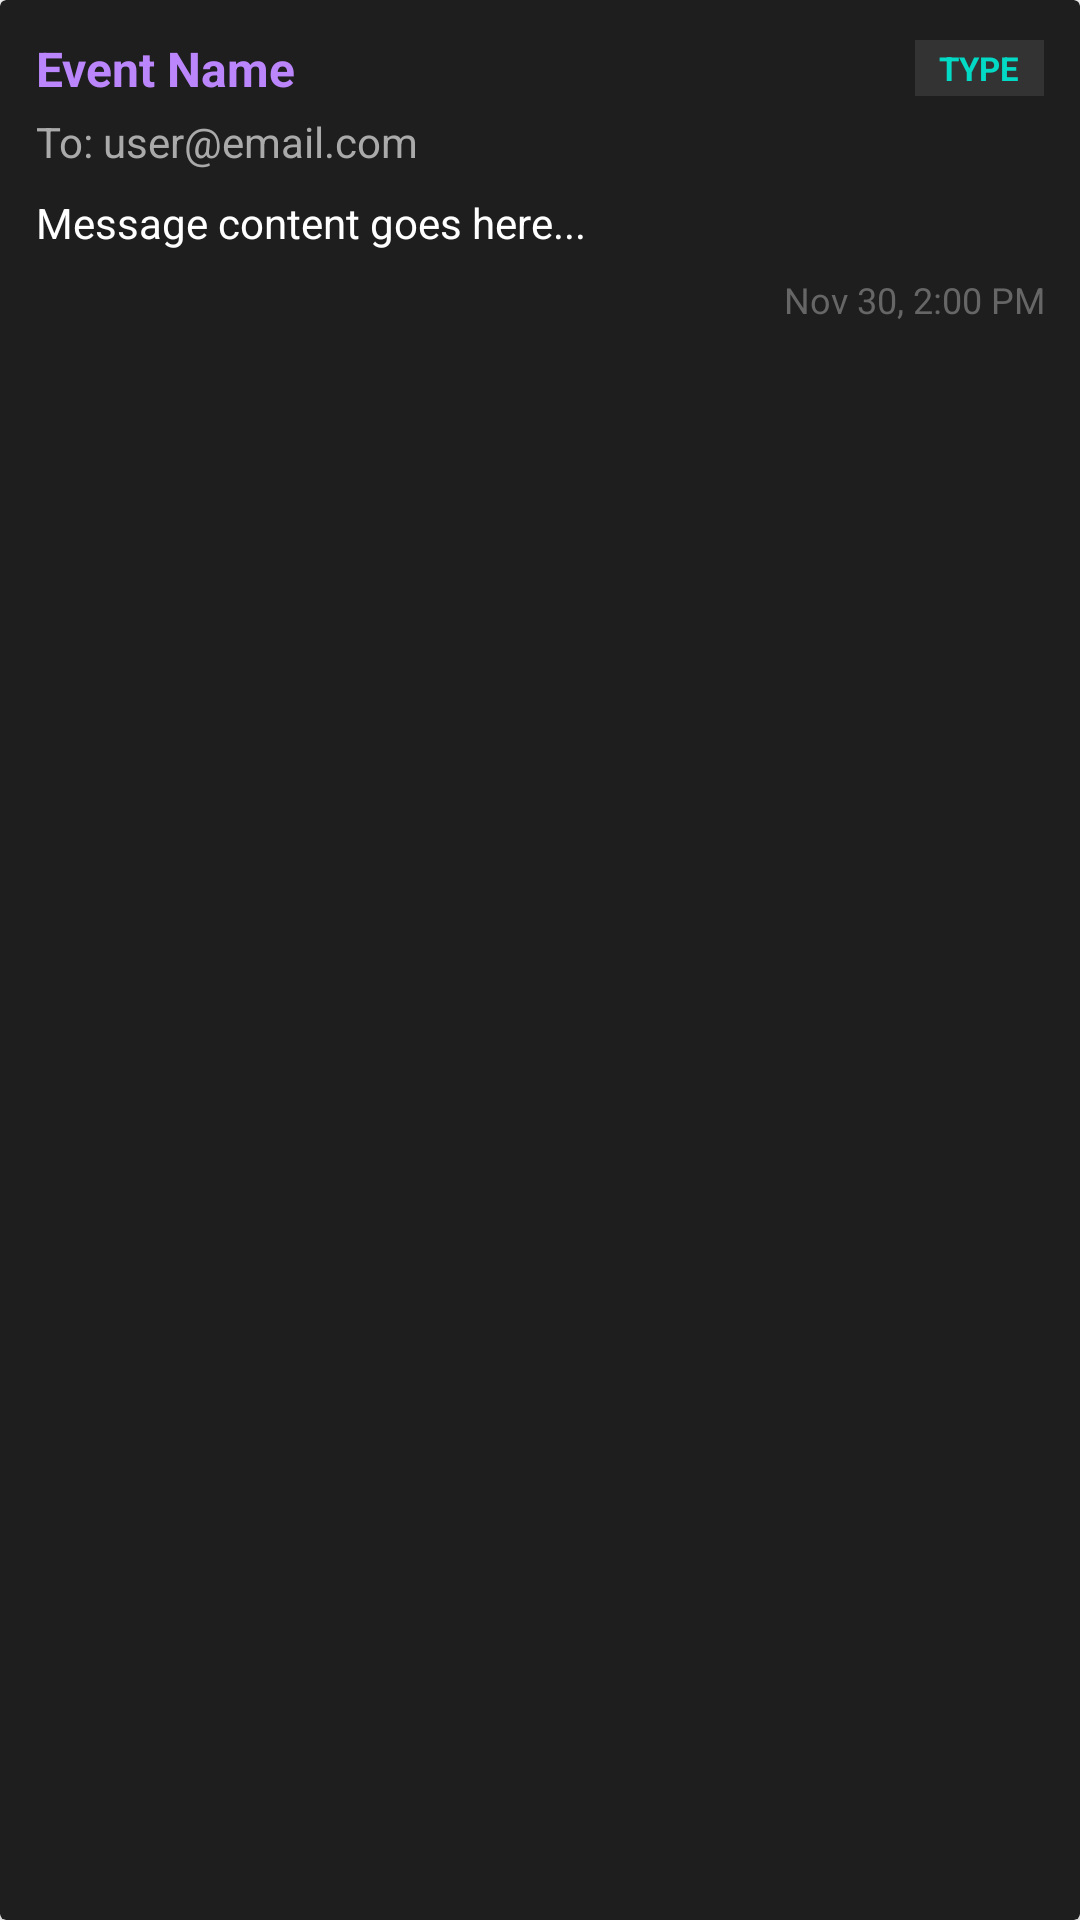

Produce the Android XML layout that renders to this screen, including the resource entries it uses.
<!-- AndroidManifest.xml: application theme Theme.Code_zombom_app -->
<!-- res/layout/admin_notification_log_item.xml -->
<?xml version="1.0" encoding="utf-8"?>
<androidx.cardview.widget.CardView xmlns:android="http://schemas.android.com/apk/res/android"
    android:layout_width="match_parent"
    android:layout_height="wrap_content"
    android:layout_marginBottom="8dp"
    android:backgroundTint="#1E1E1E"> 

    <LinearLayout
        android:layout_width="match_parent"
        android:layout_height="wrap_content"
        android:orientation="vertical"
        android:padding="12dp">

        
        <LinearLayout
            android:layout_width="match_parent"
            android:layout_height="wrap_content"
            android:orientation="horizontal"
            android:gravity="center_vertical">

            <TextView
                android:id="@+id/text_log_event"
                android:layout_width="0dp"
                android:layout_weight="1"
                android:layout_height="wrap_content"
                android:text="Event Name"
                android:textColor="#BB86FC"
                android:textStyle="bold"
                android:textSize="16sp"/>

            <TextView
                android:id="@+id/text_log_type"
                android:layout_width="wrap_content"
                android:layout_height="wrap_content"
                android:text="TYPE"
                android:background="#333333"
                android:paddingStart="8dp"
                android:paddingEnd="8dp"
                android:paddingTop="2dp"
                android:paddingBottom="2dp"
                android:textColor="#03DAC5"
                android:textSize="11sp"
                android:textStyle="bold"/>
        </LinearLayout>

        
        <TextView
            android:id="@+id/text_log_recipient"
            android:layout_width="match_parent"
            android:layout_height="wrap_content"
            android:text="To: user@email.com"
            android:textColor="#AAAAAA"
            android:textSize="14sp"
            android:layout_marginTop="4dp"/>

        
        <TextView
            android:id="@+id/text_log_message"
            android:layout_width="match_parent"
            android:layout_height="wrap_content"
            android:text="Message content goes here..."
            android:textColor="#FFFFFF"
            android:layout_marginTop="8dp"/>

        
        <TextView
            android:id="@+id/text_log_date"
            android:layout_width="match_parent"
            android:layout_height="wrap_content"
            android:text="Nov 30, 2:00 PM"
            android:gravity="end"
            android:textColor="#666666"
            android:textSize="12sp"
            android:layout_marginTop="8dp"/>
    </LinearLayout>
</androidx.cardview.widget.CardView>
<!-- resources referenced by this layout -->
<resources>
  <style name="Theme.Code_zombom_app" parent="Theme.MaterialComponents.DayNight.NoActionBar">
          
          <item name="colorPrimary">@color/purple_500</item>
          <item name="colorPrimaryVariant">@color/purple_700</item>
          <item name="colorOnPrimary">@color/white</item>
          
          <item name="colorSecondary">@color/teal_200</item>
          <item name="colorSecondaryVariant">@color/teal_700</item>
          <item name="colorOnSecondary">@color/black</item>
          
          <item name="android:statusBarColor">?attr/colorPrimaryVariant</item>
          
      </style>
  <color name="purple_500">#FF6200EE</color>
  <color name="purple_700">#FF3700B3</color>
  <color name="white">#FFFFFFFF</color>
  <color name="teal_200">#FF03DAC5</color>
  <color name="teal_700">#FF018786</color>
  <color name="black">#FF000000</color>
</resources>
